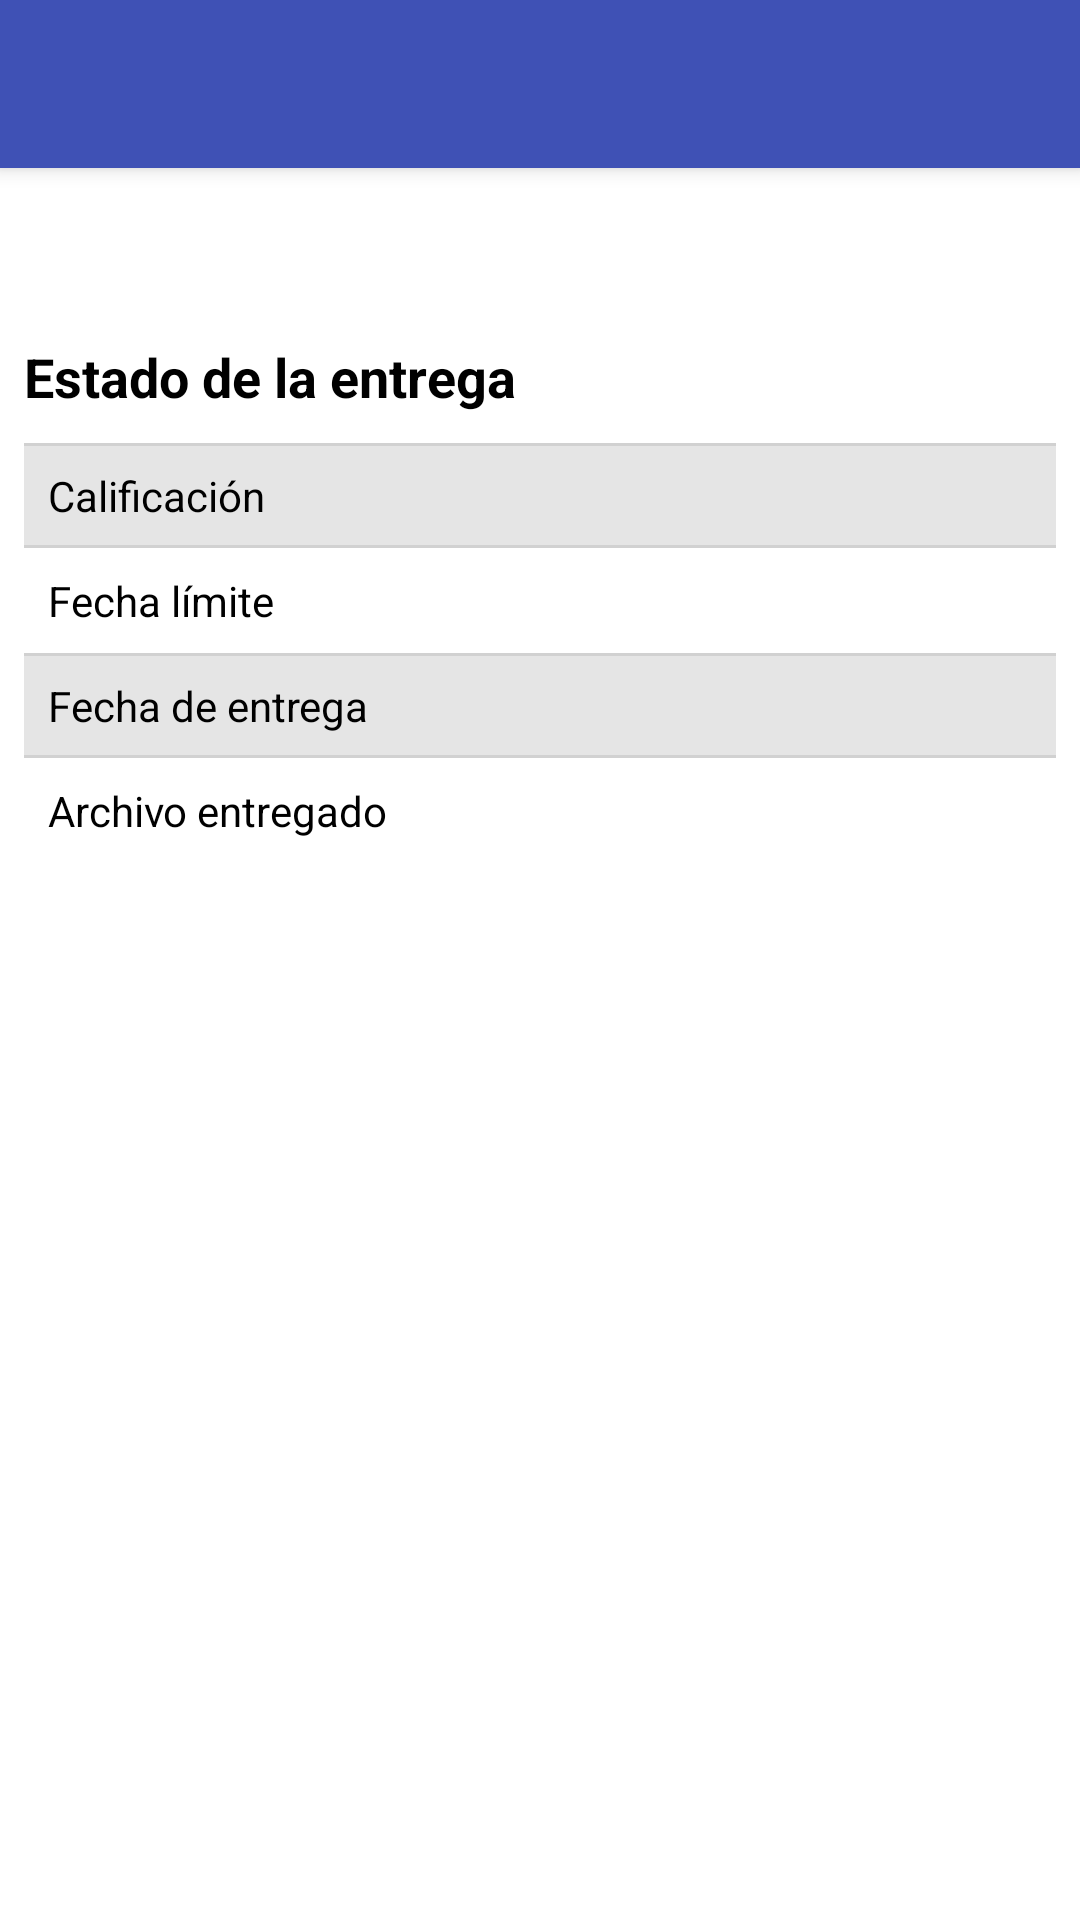

Write the Android layout XML for this screen, with the resource values it uses.
<!-- AndroidManifest.xml: application theme AppTheme -->
<!-- res/layout/task_dialog_fragment.xml -->
<?xml version="1.0" encoding="utf-8"?>
<android.support.design.widget.CoordinatorLayout xmlns:android="http://schemas.android.com/apk/res/android"
    xmlns:app="http://schemas.android.com/apk/res-auto"
    android:layout_width="match_parent"
    android:layout_height="match_parent"
    android:background="@color/colorWhite">

    <android.support.design.widget.AppBarLayout
        android:layout_width="match_parent"
        android:layout_height="wrap_content">

        <android.support.v7.widget.Toolbar
            android:id="@+id/toolbar"
            android:layout_width="match_parent"
            android:layout_height="wrap_content">

            <TextView
                android:id="@+id/toolbar_title"
                android:layout_width="wrap_content"
                android:layout_height="wrap_content"
                android:textColor="@color/colorWhite"
                android:textStyle="bold"
                android:textSize="15sp"/>

        </android.support.v7.widget.Toolbar>

    </android.support.design.widget.AppBarLayout>

    <RelativeLayout
        android:layout_width="match_parent"
        android:layout_height="match_parent"
        android:padding="8dp"
        app:layout_behavior="@string/appbar_scrolling_view_behavior">

        <TextView
            android:id="@+id/title"
            android:layout_width="wrap_content"
            android:layout_height="wrap_content"
            android:textColor="@android:color/black"
            android:textSize="18sp"
            android:textStyle="bold" />

        <TextView
            android:id="@+id/subtitle"
            android:layout_width="wrap_content"
            android:layout_height="wrap_content"
            android:layout_below="@id/title"
            android:layout_marginTop="25dp"
            android:text="@string/subtitleText"
            android:textColor="@android:color/black"
            android:textSize="18sp"
            android:textStyle="bold" />

        <LinearLayout
            android:id="@+id/row1"
            android:layout_width="match_parent"
            android:layout_height="wrap_content"
            android:layout_below="@id/subtitle"
            android:layout_marginTop="10dp"
            android:background="@drawable/row_borders"
            android:orientation="horizontal"
            android:padding="8dp">

            <TextView
                android:id="@+id/titleTaskStatus"
                android:layout_width="140dp"
                android:layout_height="wrap_content"
                android:text="@string/title_qualifStatus"
                android:textColor="@android:color/black"
                android:textSize="14sp" />

            <TextView
                android:id="@+id/taskStatus"
                android:layout_width="wrap_content"
                android:layout_height="wrap_content"
                android:textColor="@android:color/black"
                android:textSize="14sp" />

        </LinearLayout>

        <LinearLayout
            android:id="@+id/row2"
            android:layout_width="match_parent"
            android:layout_height="wrap_content"
            android:layout_below="@id/row1"
            android:orientation="horizontal"
            android:padding="8dp">

            <TextView
                android:id="@+id/title_dead_line"
                android:layout_width="140dp"
                android:layout_height="wrap_content"
                android:text="@string/title_deadLine"
                android:textColor="@android:color/black"
                android:textSize="14sp" />

            <TextView
                android:id="@+id/deadLine"
                android:layout_width="wrap_content"
                android:layout_height="wrap_content"
                android:textColor="@android:color/black"
                android:textSize="14sp" />

        </LinearLayout>

        <LinearLayout
            android:id="@+id/row3"
            android:layout_width="match_parent"
            android:layout_height="wrap_content"
            android:layout_below="@id/row2"
            android:background="@drawable/row_borders"
            android:orientation="horizontal"
            android:padding="8dp">

            <TextView
                android:id="@+id/titleDateDelivered"
                android:layout_width="140dp"
                android:layout_height="wrap_content"
                android:text="@string/title_dateDelivered"
                android:textColor="@android:color/black"
                android:textSize="14sp" />

            <TextView
                android:id="@+id/dateDelivered"
                android:layout_width="wrap_content"
                android:layout_height="wrap_content"
                android:textColor="@android:color/black"
                android:textSize="14sp" />

        </LinearLayout>

        <RelativeLayout
            android:id="@+id/row4"
            android:layout_width="match_parent"
            android:layout_height="wrap_content"
            android:layout_below="@id/row3"
            android:orientation="horizontal"
            android:padding="8dp">

            <TextView
                android:id="@+id/titleFileDelivered"
                android:layout_width="140dp"
                android:layout_height="wrap_content"
                android:text="@string/title_fileDelivered"
                android:textColor="@android:color/black"
                android:textSize="14sp" />

            <TextView
                android:id="@+id/fileDelivered"
                android:layout_width="wrap_content"
                android:layout_height="wrap_content"
                android:layout_toRightOf="@+id/titleFileDelivered"
                android:layout_toEndOf="@+id/titleFileDelivered"
                android:layout_toLeftOf="@+id/iv_uploadFile"
                android:layout_toStartOf="@+id/iv_uploadFile"
                android:textColor="@android:color/black"
                android:textSize="14sp" />

            <ImageView
                android:id="@+id/iv_uploadFile"
                android:layout_width="wrap_content"
                android:layout_height="wrap_content"
                android:layout_alignParentEnd="true"
                android:layout_alignParentRight="true"
                android:contentDescription="@string/upload_file"
                android:visibility="gone"
                app:srcCompat="@drawable/ic_file_upload_gray_24dp" />

        </RelativeLayout>

        <Button
            android:id="@+id/btn_deliver"
            android:layout_width="wrap_content"
            android:layout_height="wrap_content"
            android:layout_below="@+id/row4"
            android:layout_centerHorizontal="true"
            android:layout_marginTop="25dp"
            android:text="@string/deliver_task"
            android:textAllCaps="false"
            android:visibility="gone" />

    </RelativeLayout>

</android.support.design.widget.CoordinatorLayout>
<!-- resources referenced by this layout -->
<resources>
  <color name="colorWhite">#ffffff</color>
  <!-- drawable row_borders (drawable) -->
  <?xml version="1.0" encoding="utf-8"?>
  <layer-list xmlns:android="http://schemas.android.com/apk/res/android">
  
      <item android:left="-2dp" android:right="-2dp">
          <shape android:shape="rectangle">
              <stroke android:width="1dp" android:color="@color/colorGrayRowBorders" />
              <solid android:color="@color/colorGrayRow" />
          </shape>
      </item>
  
  </layer-list>
  <string name="deliver_task">Entregar</string>
  <string name="subtitleText">Estado de la entrega</string>
  <string name="title_dateDelivered">Fecha de entrega</string>
  <string name="title_deadLine">Fecha límite</string>
  <string name="title_fileDelivered">Archivo entregado</string>
  <string name="title_qualifStatus">Calificación</string>
  <string name="upload_file">Subir archivo</string>
  <style name="AppTheme" parent="Theme.AppCompat.Light">
          
          <item name="colorPrimary">@color/colorPrimary</item>
          <item name="colorPrimaryDark">@color/colorPrimaryDark</item>
          <item name="colorAccent">@color/colorAccent</item>
          
          <item name="windowActionBar">false</item>
          <item name="windowNoTitle">true</item>
          
          <item name="colorControlNormal">@color/colorWhite</item>
          
          <item name="autoCompleteTextViewStyle">@style/SearchAutoCompleteTextView</item>
      </style>
  <color name="colorGrayRowBorders">#d1d1d1</color>
  <color name="colorGrayRow">#e5e5e5</color>
  <color name="colorPrimary">#3F51B5</color>
  <color name="colorPrimaryDark">#303F9F</color>
  <color name="colorAccent">#FF0567</color>
  <style name="SearchAutoCompleteTextView" parent="Widget.AppCompat.Light.AutoCompleteTextView">
          <item name="android:textColor">@color/colorWhite</item>
          <item name="android:textColorHint">@color/colorHint</item>
      </style>
  <color name="colorHint">#a0a0a0</color>
</resources>
